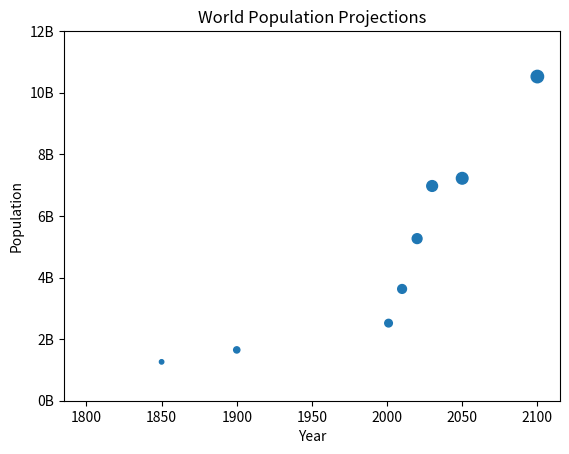

Here is the Python script that generated this plot:
import matplotlib.pyplot as plt
import numpy as np


def line_dot_pic():
    year = [2001, 2010, 2020, 2030, 2050, 2100]
    pop = [2.519, 3.629, 5.263, 6.972, 7.222, 10.525]

    year = [1800, 1850, 1900] + year
    pop = [1.0, 1.262, 1.650] + pop

    np_data = np.array([i for i in range(len(year))])
    np_data *= 10

    # plt.plot(year, pop)  # line plot
    plt.scatter(year, pop, s=np_data)  # dot plot

    # customization
    plt.xlabel('Year')
    plt.ylabel('Population')

    plt.title('World Population Projections')

    plt.yticks([i for i in range(14) if i % 2 == 0],
               [str(i) + 'B' for i in range(14) if i % 2 == 0])

    plt.show()


def histogram_pic():
    values = [0, 0.6, 1.2, 1.3, 2.2, 2.6, 3.3, 3.5, 3.9, 4.6, 6.6]

    plt.hist(values, bins=3)
    plt.show()
    plt.clf()

    plt.hist(values)  # bins default is 10
    plt.show()
    plt.clf()

    plt.hist(values, bins=5)
    plt.show()


if __name__ == '__main__':

    line_dot_pic()
    # histogram_pic()
